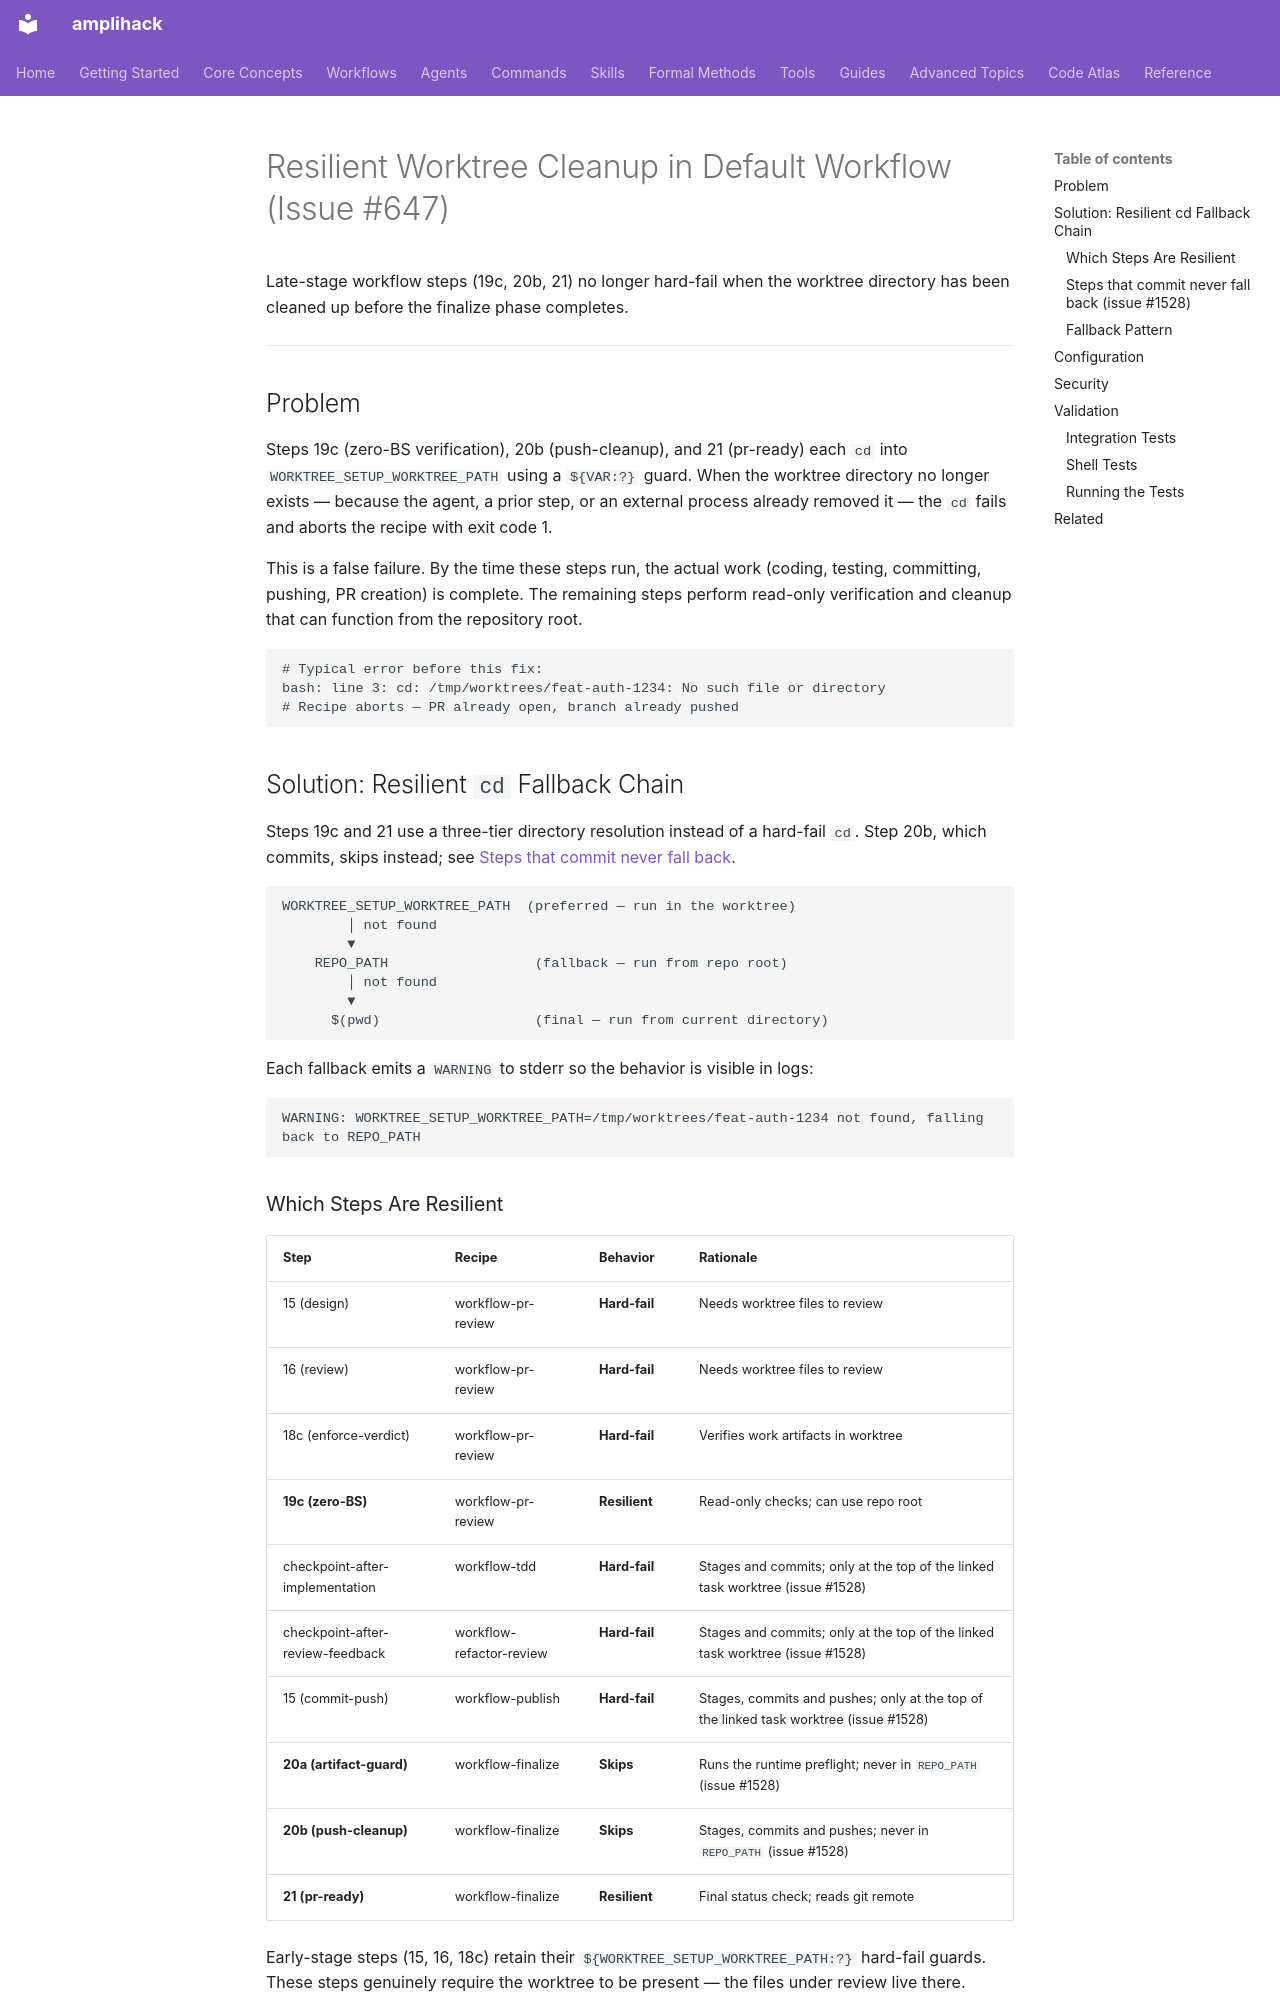

repository: rysweet/amplihack-rs · page: recipes/issue-647-resilient-worktree-cleanup/index.html · generator: mkdocs

# Resilient Worktree Cleanup in Default Workflow (Issue #647)

Late-stage workflow steps (19c, 20b, 21) no longer hard-fail when the worktree
directory has been cleaned up before the finalize phase completes.

---

## Problem

Steps 19c (zero-BS verification), 20b (push-cleanup), and 21 (pr-ready) each
`cd` into `WORKTREE_SETUP_WORKTREE_PATH` using a `${VAR:?}` guard. When the
worktree directory no longer exists — because the agent, a prior step, or an
external process already removed it — the `cd` fails and aborts the recipe with
exit code 1.

This is a false failure. By the time these steps run, the actual work (coding,
testing, committing, pushing, PR creation) is complete. The remaining steps
perform read-only verification and cleanup that can function from the repository
root.

```
# Typical error before this fix:
bash: line 3: cd: /tmp/worktrees/feat-auth-1234: No such file or directory
# Recipe aborts — PR already open, branch already pushed
```

## Solution: Resilient `cd` Fallback Chain

Steps 19c and 21 use a three-tier directory resolution instead of a hard-fail
`cd`. Step 20b, which commits, skips instead; see
[Steps that commit never fall back](#steps-that-commit-never-fall-back-issue-1528).

```
WORKTREE_SETUP_WORKTREE_PATH  (preferred — run in the worktree)
        │ not found
        ▼
    REPO_PATH                  (fallback — run from repo root)
        │ not found
        ▼
      $(pwd)                   (final — run from current directory)
```

Each fallback emits a `WARNING` to stderr so the behavior is visible in logs:

```
WARNING: WORKTREE_SETUP_WORKTREE_PATH=/tmp/worktrees/feat-auth-1234 not found, falling back to REPO_PATH
```

### Which Steps Are Resilient

| Step | Recipe | Behavior | Rationale |
|------|--------|----------|-----------|
| 15 (design) | workflow-pr-review | **Hard-fail** | Needs worktree files to review |
| 16 (review) | workflow-pr-review | **Hard-fail** | Needs worktree files to review |
| 18c (enforce-verdict) | workflow-pr-review | **Hard-fail** | Verifies work artifacts in worktree |
| **19c (zero-BS)** | workflow-pr-review | **Resilient** | Read-only checks; can use repo root |
| checkpoint-after-implementation | workflow-tdd | **Hard-fail** | Stages and commits; only at the top of the linked task worktree (issue #1528) |
| checkpoint-after-review-feedback | workflow-refactor-review | **Hard-fail** | Stages and commits; only at the top of the linked task worktree (issue #1528) |
| 15 (commit-push) | workflow-publish | **Hard-fail** | Stages, commits and pushes; only at the top of the linked task worktree (issue #1528) |
| **20a (artifact-guard)** | workflow-finalize | **Skips** | Runs the runtime preflight; never in `REPO_PATH` (issue #1528) |
| **20b (push-cleanup)** | workflow-finalize | **Skips** | Stages, commits and pushes; never in `REPO_PATH` (issue #1528) |
| **21 (pr-ready)** | workflow-finalize | **Resilient** | Final status check; reads git remote |

Early-stage steps (15, 16, 18c) retain their `${WORKTREE_SETUP_WORKTREE_PATH:?}`
hard-fail guards. These steps genuinely require the worktree to be present — the
files under review live there.
